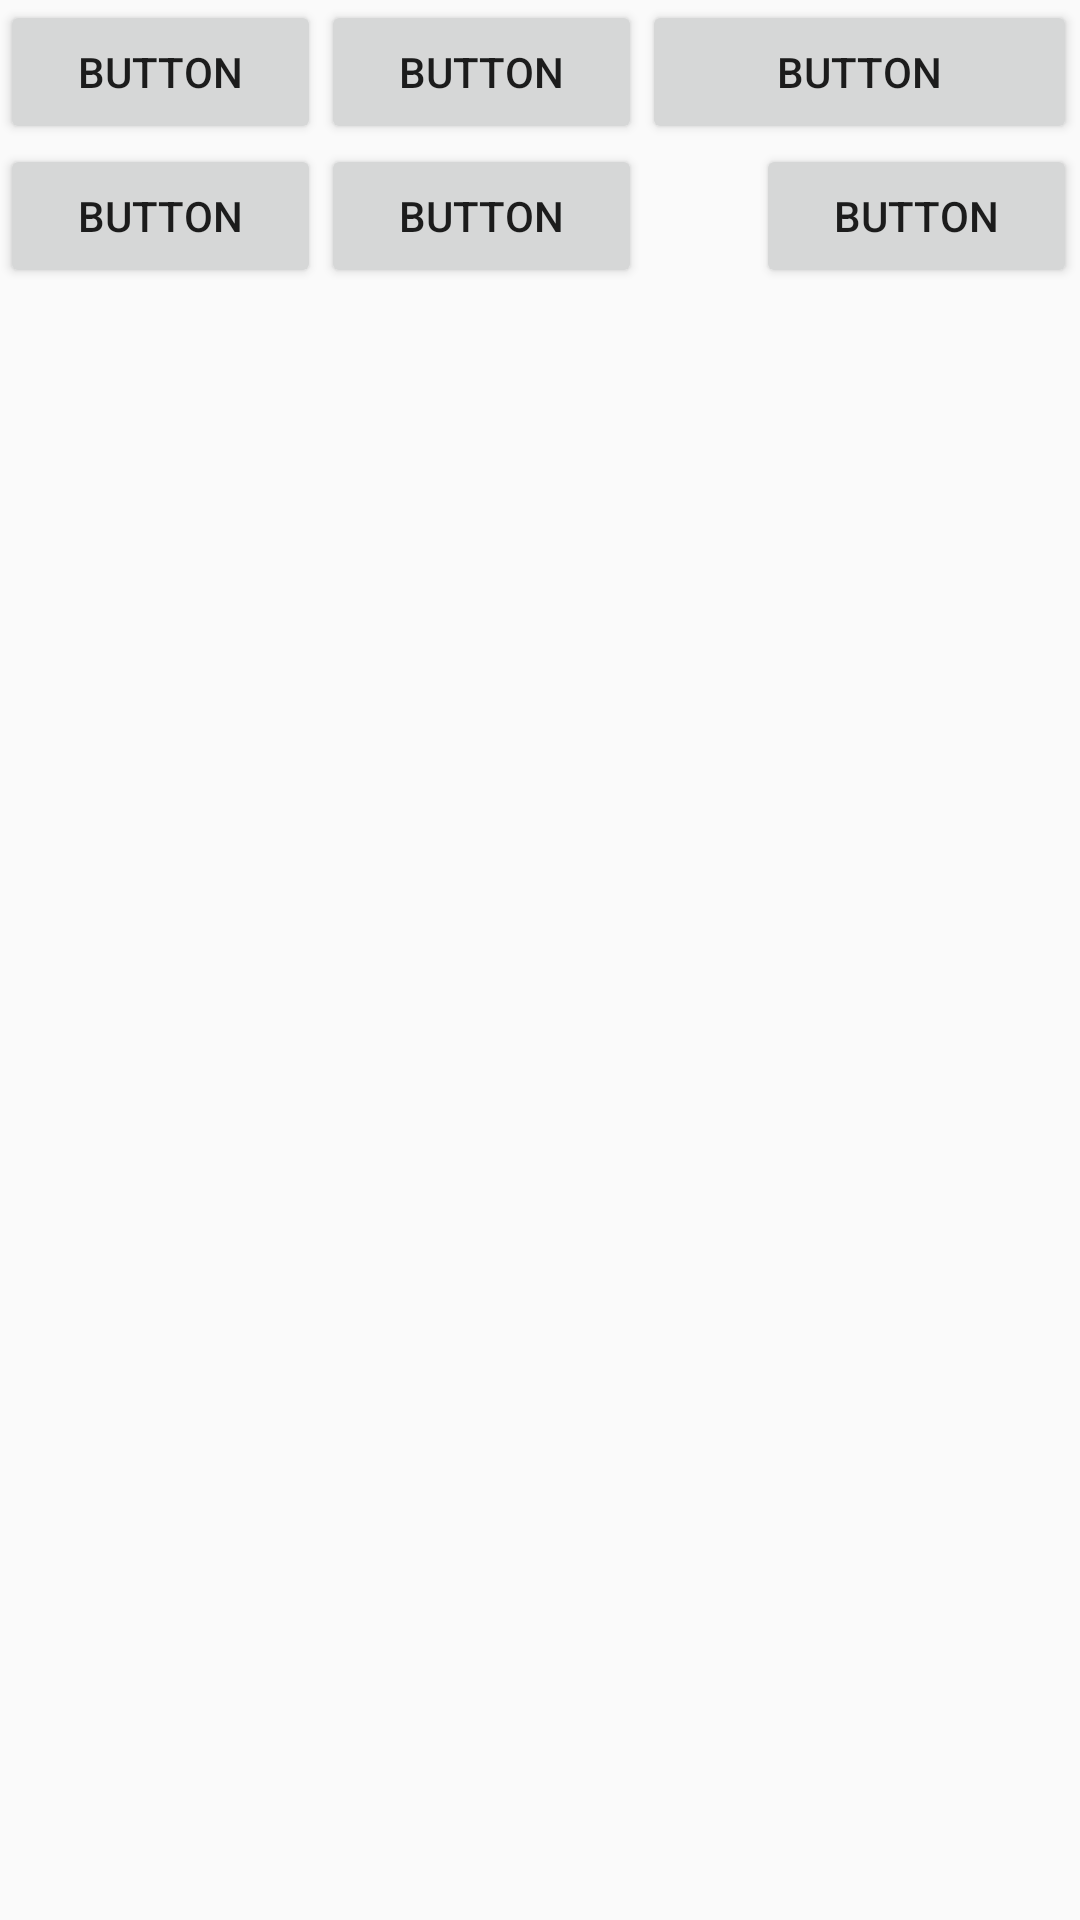

Produce the Android XML layout that renders to this screen, including the resource entries it uses.
<!-- AndroidManifest.xml: application theme AppTheme -->
<!-- res/layout/table_layout_design.xml -->
<?xml version="1.0" encoding="utf-8"?>
<TableLayout
    xmlns:android="http://schemas.android.com/apk/res/android" android:layout_width="match_parent"
    android:layout_height="match_parent"
    android:stretchColumns="*">
    

    <TableRow
        android:layout_width="match_parent"
        android:layout_height="match_parent" >

        <Button
            android:id="@+id/button25"
            android:layout_width="wrap_content"
            android:layout_height="wrap_content"
            android:text="Button" />

        <Button
            android:id="@+id/button21"
            android:layout_width="wrap_content"
            android:layout_height="wrap_content"
            android:text="Button" />

        <Button
            android:id="@+id/button23"
            android:layout_width="wrap_content"
            android:layout_height="wrap_content"
            android:layout_span="3"
            android:text="Button" />
    </TableRow>

    <TableRow
        android:layout_width="match_parent"
        android:layout_height="match_parent" >

        <Button
            android:id="@+id/button26"
            android:layout_width="wrap_content"
            android:layout_height="wrap_content"
            android:text="Button" />

        <Button
            android:id="@+id/button22"
            android:layout_width="wrap_content"
            android:layout_height="wrap_content"
            android:text="Button" />

        <Button
            android:id="@+id/button24"
            android:layout_width="wrap_content"
            android:layout_height="wrap_content"
            android:text="Button"
            android:layout_column="4"/>
    </TableRow>
</TableLayout>
<!-- resources referenced by this layout -->
<resources>
  <style name="AppTheme" parent="Theme.AppCompat.Light.DarkActionBar">
          
          <item name="colorPrimary">@color/colorPrimary</item>
          <item name="colorPrimaryDark">@color/colorPrimaryDark</item>
          <item name="colorAccent">@color/colorAccent</item>
      </style>
  <color name="colorPrimary">#FF4081</color>
  <color name="colorPrimaryDark">#3700B3</color>
  <color name="colorAccent">#FF4081</color>
</resources>
